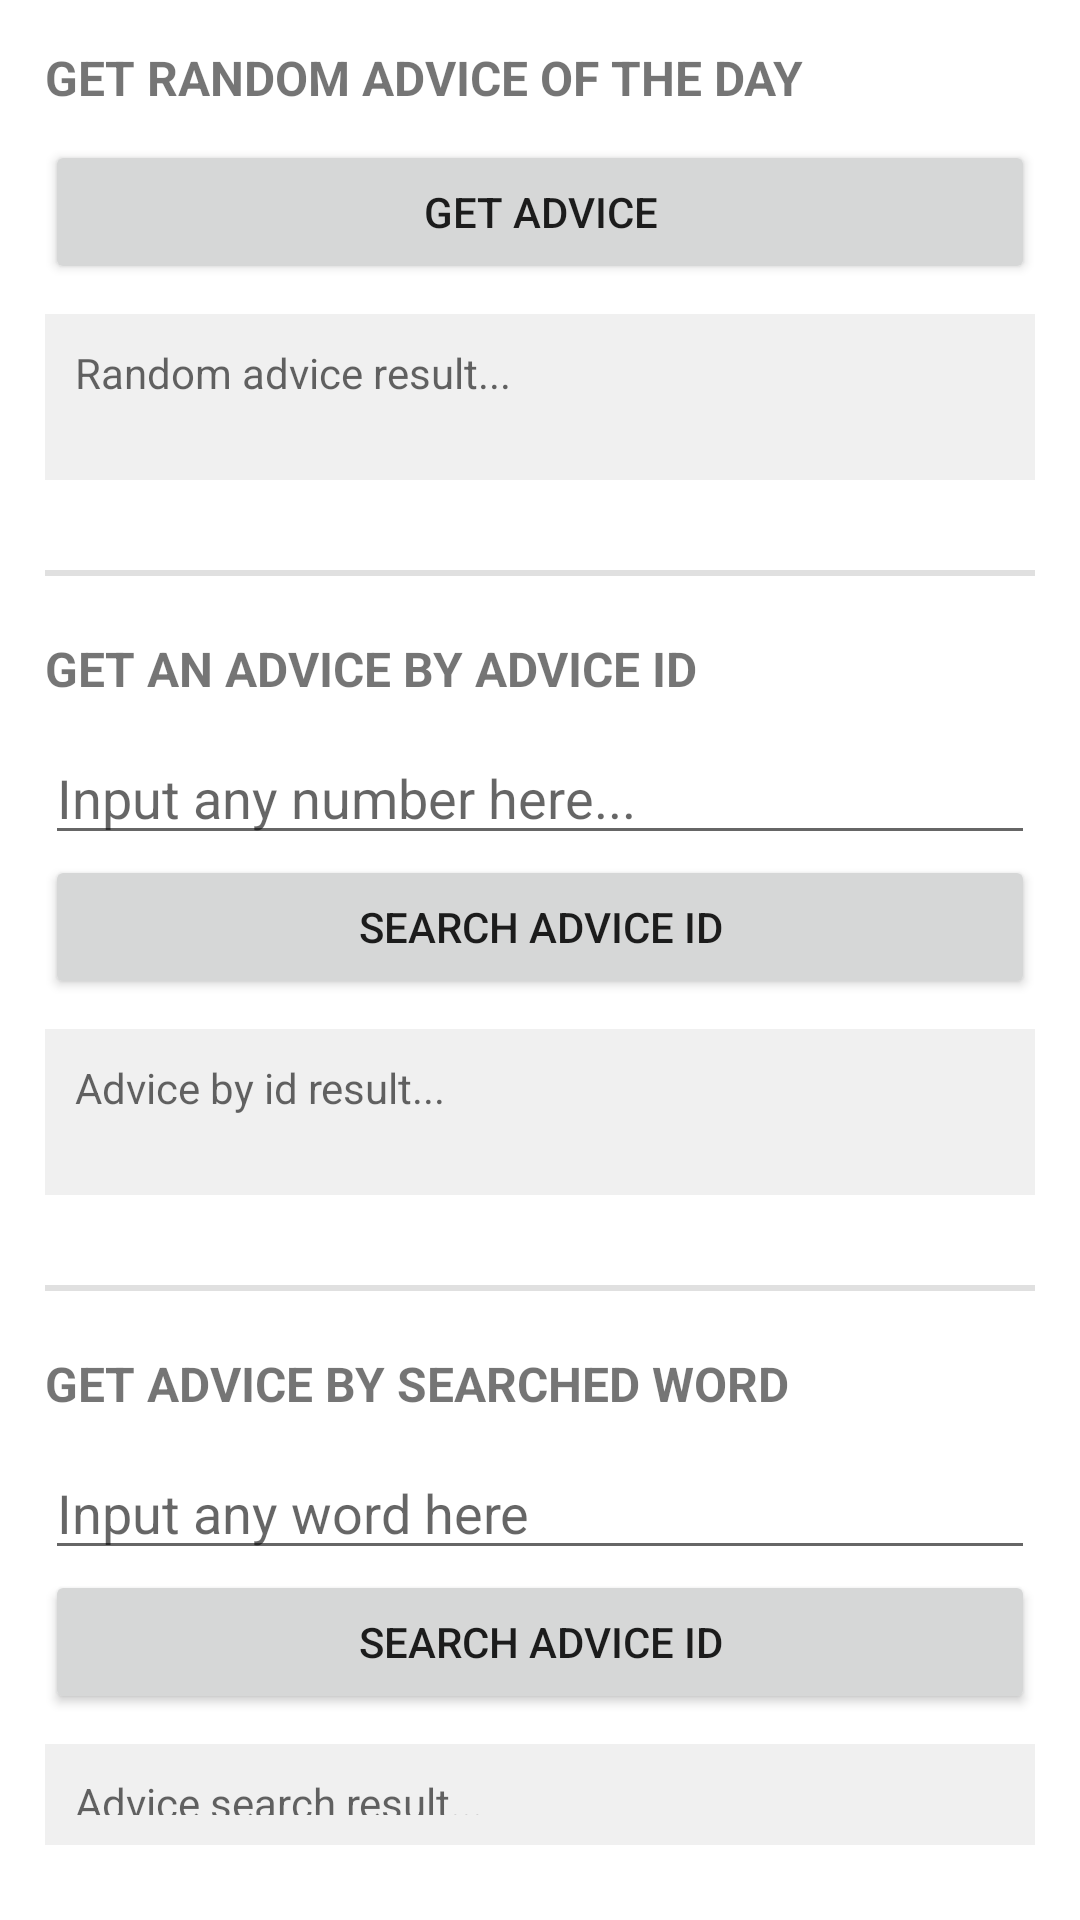

Android layout source for this screen:
<!-- AndroidManifest.xml: application theme Theme.DevApp -->
<!-- res/layout/activity_my_json_apiactivity.xml -->
<?xml version="1.0" encoding="utf-8"?>
<LinearLayout xmlns:android="http://schemas.android.com/apk/res/android"
    xmlns:app="http://schemas.android.com/apk/res-auto"
    xmlns:tools="http://schemas.android.com/tools"
    android:layout_width="match_parent"
    android:layout_height="wrap_content"
    android:orientation="vertical"
    android:padding="15dp"
    tools:context=".myJsonAPI.MyJsonAPIActivity">

        
        <TextView
            android:layout_width="match_parent"
            android:layout_height="wrap_content"
            android:layout_marginBottom="10dp"
            android:textSize="16sp"
            android:textStyle="bold"
            android:text="@string/advice_of_the_day"/>

        <Button
            android:id="@+id/btn_get_advice"
            android:layout_width="match_parent"
            android:layout_height="wrap_content"
            android:layout_marginBottom="10dp"
            android:text="@string/btn_get_advice" />

        <TextView
            android:id="@+id/tv_advice_today"
            android:layout_width="match_parent"
            android:layout_height="wrap_content"
            android:layout_marginBottom="10dp"
            android:background="@color/light_gray"
            android:padding="10dp"
            android:minLines="2"
            android:hint="Random advice result..."
            android:textColor="@color/black"
            android:textSize="14sp" />

        <com.google.android.material.divider.MaterialDivider
            android:layout_width="match_parent"
            android:layout_height="2dp"
            android:layout_marginTop="20dp"
            android:layout_marginBottom="20dp"/>

        
        <TextView
            android:layout_width="match_parent"
            android:layout_height="wrap_content"
            android:layout_marginBottom="10dp"
            android:text="@string/get_advice_by_id"
            android:textSize="16sp"
            android:textStyle="bold" />

        <EditText
            android:id="@+id/et_advice_id"
            android:layout_width="match_parent"
            android:layout_height="wrap_content"
            android:hint="Input any number here..."
            android:inputType="number"/>

        <Button
            android:id="@+id/btn_advice_by_id"
            android:layout_width="match_parent"
            android:layout_height="wrap_content"
            android:layout_marginBottom="10dp"
            android:text="@string/btn_search_advice_id"/>

        <TextView
            android:id="@+id/tv_advice_by_id"
            android:layout_width="match_parent"
            android:layout_height="wrap_content"
            android:layout_marginBottom="10dp"
            android:background="@color/light_gray"
            android:padding="10dp"
            android:minLines="2"
            android:hint="Advice by id result..."
            android:textColor="@color/black"
            android:textSize="14sp" />

        <com.google.android.material.divider.MaterialDivider
            android:layout_width="match_parent"
            android:layout_height="2dp"
            android:layout_marginTop="20dp"
            android:layout_marginBottom="20dp"/>

        
        <TextView
            android:layout_width="match_parent"
            android:layout_height="wrap_content"
            android:layout_marginBottom="10dp"
            android:text="@string/get_advice_by_search"
            android:textSize="16sp"
            android:textStyle="bold" />

        <EditText
            android:id="@+id/et_advice_search"
            android:layout_width="match_parent"
            android:layout_height="wrap_content"
            android:hint="Input any word here"
            android:inputType="text"/>

        <Button
            android:id="@+id/btn_advice_search"
            android:layout_width="match_parent"
            android:layout_height="wrap_content"
            android:layout_marginBottom="10dp"
            android:text="@string/btn_search_advice_id"/>

        <TextView
            android:id="@+id/tv_advice_search"
            android:layout_width="match_parent"
            android:layout_height="wrap_content"
            android:layout_marginBottom="10dp"
            android:background="@color/light_gray"
            android:padding="10dp"
            android:minLines="2"
            android:hint="Advice search result..."
            android:textColor="@color/black"
            android:textSize="14sp" />

</LinearLayout>
<!-- resources referenced by this layout -->
<resources>
  <color name="black">#FF000000</color>
  <color name="light_gray">#A5E8E8E8</color>
  <string name="advice_of_the_day">GET RANDOM ADVICE OF THE DAY</string>
  <string name="btn_get_advice">Get Advice</string>
  <string name="btn_search_advice_id">SEARCH ADVICE ID</string>
  <string name="get_advice_by_id">GET AN ADVICE BY ADVICE ID</string>
  <string name="get_advice_by_search">GET ADVICE BY SEARCHED WORD</string>
  <style name="Theme.DevApp" parent="Theme.MaterialComponents.DayNight.DarkActionBar">
          
          <item name="colorPrimary">@color/dark_gold</item>
          <item name="colorPrimaryVariant">@color/gold</item>
          <item name="colorOnPrimary">@color/white</item>
          
          <item name="colorSecondary">@color/gray</item>
          <item name="colorSecondaryVariant">@color/dark_gray</item>
          <item name="colorOnSecondary">@color/black</item>
          
          <item name="android:statusBarColor" tools:targetApi="l">?attr/colorPrimaryVariant</item>
          
      </style>
  <color name="dark_gold">#BD9007</color>
  <color name="gold">#FFC107</color>
  <color name="white">#FFFFFFFF</color>
  <color name="gray">#a5a5a5a5</color>
  <color name="dark_gray">#A5474747</color>
</resources>
